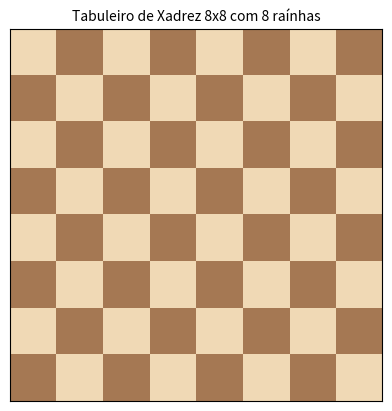

Write the Python code that produced this figure.
from matplotlib.colors import ListedColormap
import matplotlib.pyplot as plt
import numpy as np

# Criando a matriz 8x8 alternando 0 e 1
tabuleiro = np.zeros((8, 8))
tabuleiro[1::2, ::2] = 1
tabuleiro[::2, 1::2] = 1

# Personalizando o colormap do tabuleiro
colormap_personalizado = ListedColormap(["#f0d9b5", "#a57853"])

fig = plt.figure(figsize=(4, 4), facecolor='white', layout='constrained')
ax = fig.add_subplot()
ax.set_title('Tabuleiro de Xadrez 8x8 com 8 raínhas', fontsize='medium')
ax.imshow(tabuleiro, cmap=colormap_personalizado, extent=[0, 8, 0, 8])

# Removendo os eixos
ax.set_xticks([])
ax.set_yticks([])

plt.show()